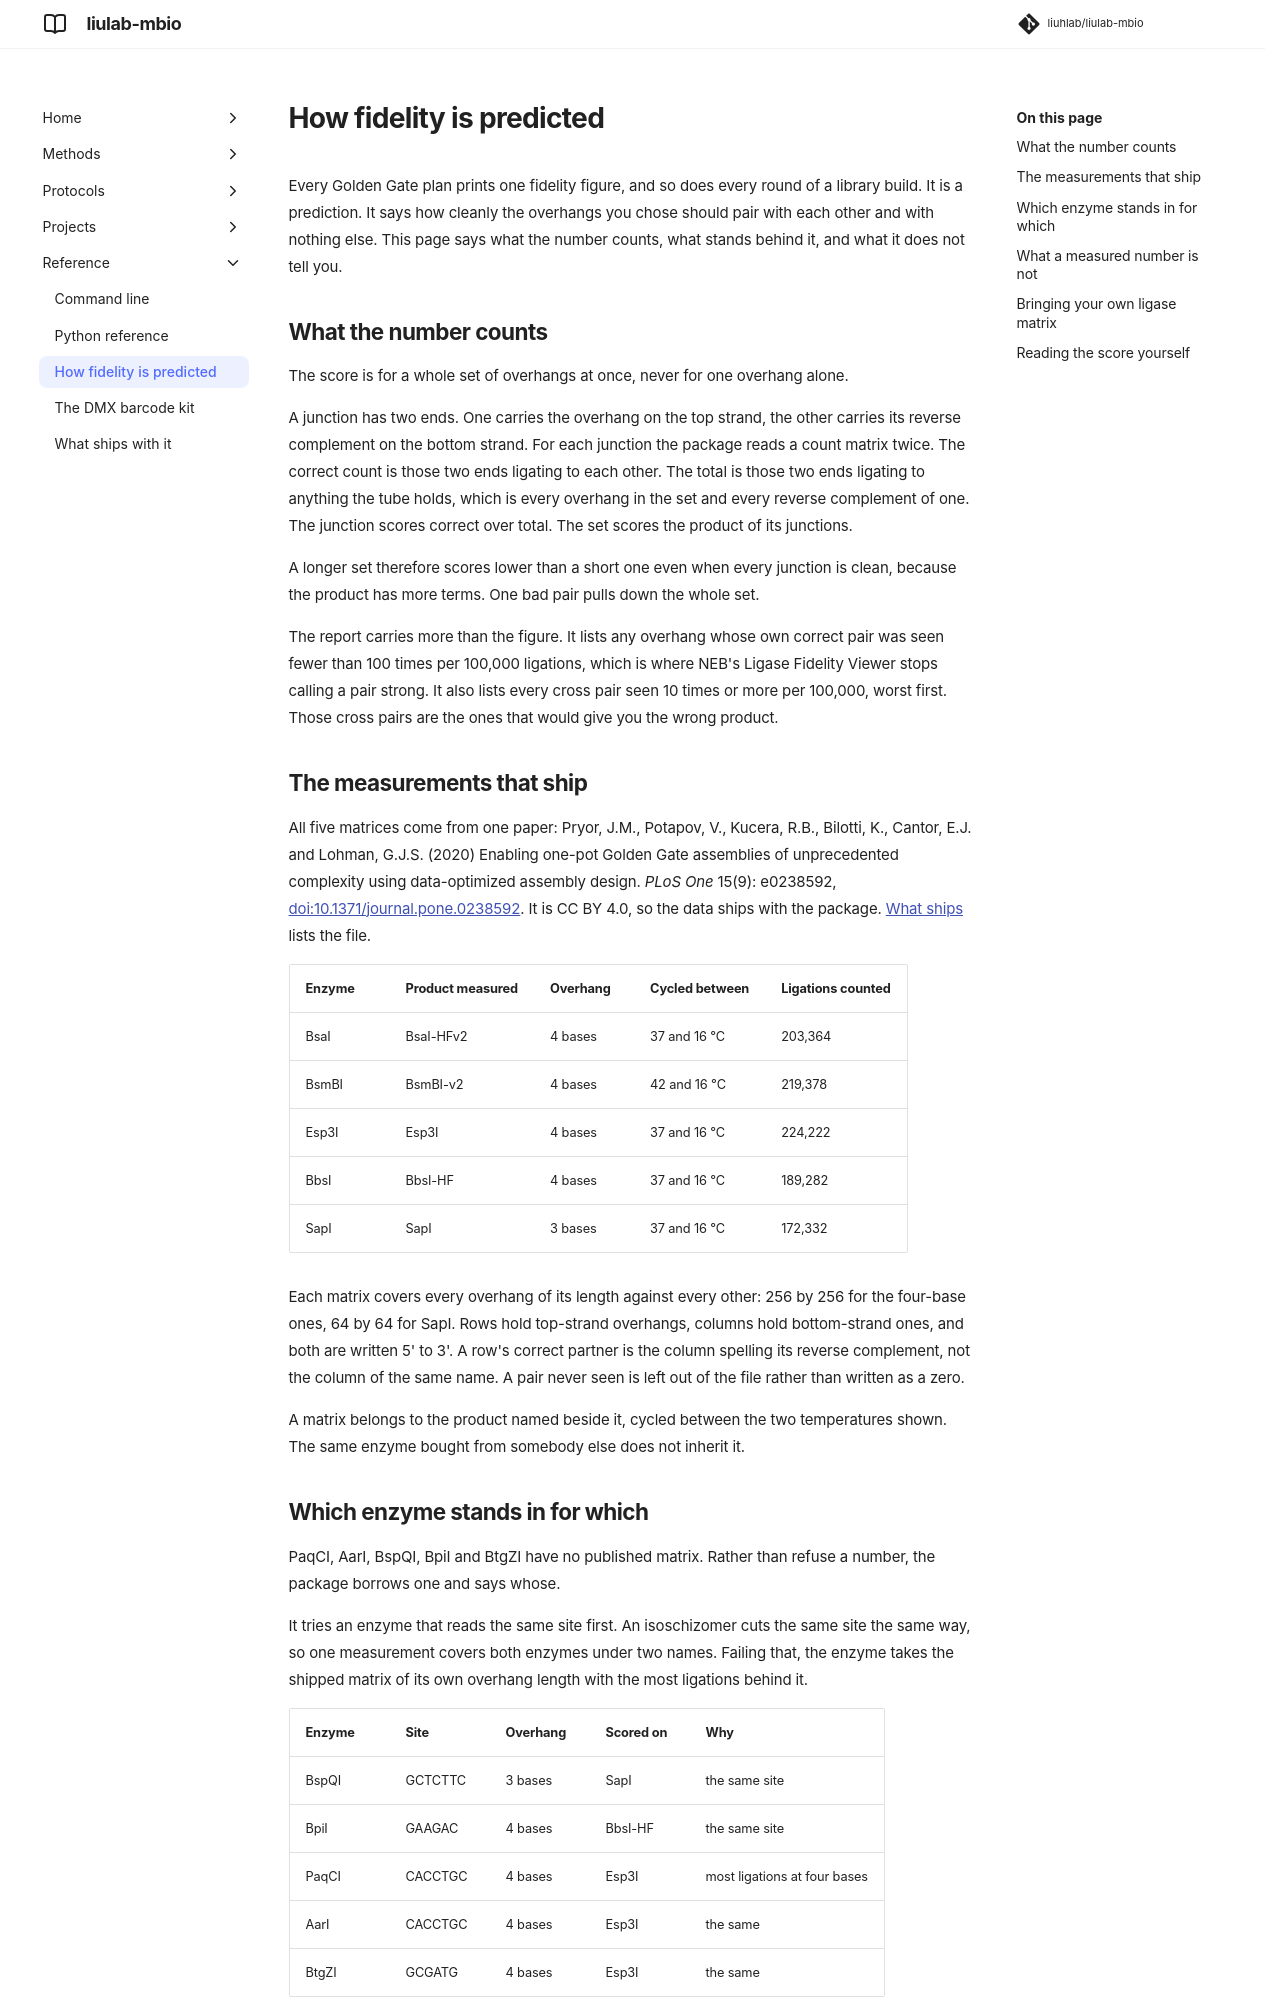

repository: liuhlab/liulab-mbio · page: reference/ligation-fidelity/index.html · generator: mkdocs

# How fidelity is predicted

Every Golden Gate plan prints one fidelity figure, and so does every round of a library build.
It is a prediction. It says how cleanly the overhangs you chose should pair with each other and
with nothing else. This page says what the number counts, what stands behind it, and what it
does not tell you.

## What the number counts

The score is for a whole set of overhangs at once, never for one overhang alone.

A junction has two ends. One carries the overhang on the top strand, the other carries its
reverse complement on the bottom strand. For each junction the package reads a count matrix
twice. The correct count is those two ends ligating to each other. The total is those two ends
ligating to anything the tube holds, which is every overhang in the set and every reverse
complement of one. The junction scores correct over total. The set scores the product of its
junctions.

A longer set therefore scores lower than a short one even when every junction is clean, because
the product has more terms. One bad pair pulls down the whole set.

The report carries more than the figure. It lists any overhang whose own correct pair was seen
fewer than 100 times per 100,000 ligations, which is where NEB's Ligase Fidelity Viewer stops
calling a pair strong. It also lists every cross pair seen 10 times or more per 100,000, worst
first. Those cross pairs are the ones that would give you the wrong product.

## The measurements that ship

All five matrices come from one paper: Pryor, J.M., Potapov, V., Kucera, R.B., Bilotti, K.,
Cantor, E.J. and Lohman, G.J.S. (2020) Enabling one-pot Golden Gate assemblies of unprecedented
complexity using data-optimized assembly design. *PLoS One* 15(9): e0238592,
[doi:10.1371/journal.pone.0238592](https://doi.org/10.1371/journal.pone.0238592). It is CC BY
4.0, so the data ships with the package. [What ships](data.md) lists the file.

| Enzyme | Product measured | Overhang | Cycled between | Ligations counted |
| --- | --- | --- | --- | --- |
| BsaI | BsaI-HFv2 | 4 bases | 37 and 16 °C | 203,364 |
| BsmBI | BsmBI-v2 | 4 bases | 42 and 16 °C | 219,378 |
| Esp3I | Esp3I | 4 bases | 37 and 16 °C | 224,222 |
| BbsI | BbsI-HF | 4 bases | 37 and 16 °C | 189,282 |
| SapI | SapI | 3 bases | 37 and 16 °C | 172,332 |

Each matrix covers every overhang of its length against every other: 256 by 256 for the
four-base ones, 64 by 64 for SapI. Rows hold top-strand overhangs, columns hold bottom-strand
ones, and both are written 5' to 3'. A row's correct partner is the column spelling its reverse
complement, not the column of the same name. A pair never seen is left out of the file rather
than written as a zero.

A matrix belongs to the product named beside it, cycled between the two temperatures shown. The
same enzyme bought from somebody else does not inherit it.
